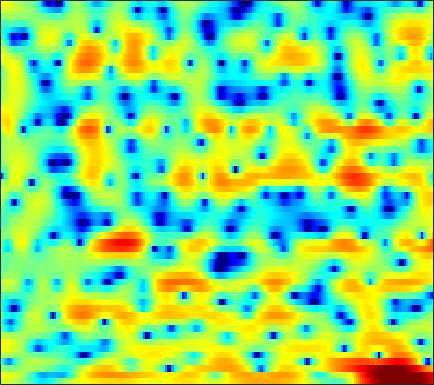

Data behind this chart, as committed beside it:
3.3231, 3.2741, 3.1401, 2.9705, 2.7869, 2.5037, 2.1514, 1.8908, 1.4516, 0.94188, 0.38961, -0.068278, -0.78256, -1.5416, -2.172, -3.0709, -4.0179, -4.6254, -5.3143, -5.6948, -5.6002, -5.3981, -4.8252, -3.9827
4.041, 4.113, 4.14, 4.07, 3.972, 3.755, 3.45, 3.173, 2.689, 2.103, 1.387, 0.7761, -0.1978, -1.368, -2.34, -3.792, -5.351, -6.48, -7.627, -8.126, -7.999, -7.728, -7.294, -7.007
0.9127, 0.4923, 0.0158, -0.2692, -0.3536, -0.2539, 0.04331, 0.3377, 0.7298, 1.068, 1.339, 1.467, 1.538, 1.512, 1.432, 1.281, 1.079, 0.9113, 0.6553, 0.3881, 0.08736, -0.1654, -0.5599, -1.049
-2.28, -4.011, -6.83, -9.299, -9.462, -7.227, -4.711, -3.148, -1.546, -0.3572, 0.5032, 0.9816, 1.447, 1.722, 1.884, 1.982, 2.016, 1.992, 1.902, 1.795, 1.646, 1.499, 1.289, 1.044
2.527, 2.202, 1.819, 1.506, 1.325, 1.175, 1.098, 1.057, 0.9938, 0.9039, 0.7392, 0.573, 0.2885, -0.05513, -0.3285, -0.6791, -0.9896, -1.184, -1.335, -1.369, -1.331, -1.286, -1.216, -1.168
4.499, 4.422, 4.276, 4.064, 3.877, 3.548, 3.145, 2.778, 2.19, 1.448, 0.5107, -0.3382, -1.722, -3.497, -5.121, -7.793, -10.83, -12.37, -11.57, -9.24, -7.124, -5.89, -4.699, -3.914
4.193, 4.209, 4.159, 4.005, 3.855, 3.597, 3.263, 2.946, 2.442, 1.799, 1.024, 0.3248, -0.7837, -2.103, -3.187, -4.721, -6.03, -6.548, -6.574, -5.944, -5.227, -4.765, -4.394, -4.309
2.403, 2.198, 1.907, 1.647, 1.5, 1.369, 1.337, 1.37, 1.415, 1.448, 1.421, 1.346, 1.182, 0.9565, 0.7518, 0.4735, 0.1939, -0.00585, -0.2441, -0.4521, -0.7055, -0.9308, -1.358, -1.96
-1.183, -2.356, -4.115, -5.888, -6.726, -6.467, -5.05, -3.762, -2.169, -0.8634, 0.1672, 0.7614, 1.366, 1.779, 1.973, 2.118, 2.138, 2.095, 1.952, 1.721, 1.44, 1.194, 0.8472, 0.519
-2.656, -4.179, -6.63, -9.442, -11, -10.44, -7.854, -5.966, -3.776, -2.022, -0.6157, 0.2427, 1.175, 1.838, 2.198, 2.467, 2.521, 2.413, 2.095, 1.583, 0.9087, 0.3679, -0.3659, -0.9092
-1.343, -2.187, -3.315, -4.342, -4.899, -5.283, -5.07, -4.537, -3.456, -2.131, -0.7887, 0.1433, 1.236, 2.09, 2.562, 2.95, 3.03, 2.895, 2.402, 1.467, 0.01483, -1.6, -4.895, -11.23
-3.27, -4.147, -5.697, -7.869, -10.17, -14.86, -20.79, -16.74, -10.59, -6.781, -4.094, -2.55, -0.9454, 0.2371, 0.9156, 1.552, 1.929, 2.03, 1.958, 1.659, 1.138, 0.6697, 0.04814, -0.3808
-3.977, -4.343, -5.074, -6.057, -6.87, -7.796, -8.15, -7.861, -6.808, -5.423, -4.052, -3.122, -2.029, -1.105, -0.5252, 0.1078, 0.5925, 0.8635, 1.114, 1.261, 1.334, 1.355, 1.4, 1.503
-2.071, -1.921, -1.872, -1.962, -2.067, -2.234, -2.394, -2.475, -2.521, -2.489, -2.391, -2.242, -1.946, -1.512, -1.125, -0.5485, 0.02403, 0.4052, 0.8145, 1.09, 1.223, 1.248, 1.195, 1.109
0.9078, 1.368, 1.767, 1.95, 1.933, 1.72, 1.294, 0.8031, -0.09394, -1.296, -2.793, -4.006, -5.207, -4.994, -3.935, -2.13, -0.534, 0.3858, 1.24, 1.656, 1.645, 1.334, 0.5542, -0.6677
1.471, 2.116, 2.72, 3.042, 3.1, 2.931, 2.448, 1.856, 0.7081, -0.9659, -3.349, -5.746, -9.196, -8.875, -6.268, -3.111, -0.9045, 0.2505, 1.229, 1.663, 1.583, 1.185, 0.1158, -1.66
-0.7982, -0.1464, 0.5091, 0.9352, 1.114, 1.165, 1.017, 0.7878, 0.3407, -0.223, -0.8219, -1.218, -1.544, -1.557, -1.363, -0.9067, -0.3835, -0.0224, 0.3507, 0.5585, 0.5734, 0.472, 0.1966, -0.1756
-1.782, -1.277, -0.7335, -0.3356, -0.1226, 0.07004, 0.1595, 0.1648, 0.1047, -0.004124, -0.1411, -0.231, -0.3283, -0.3702, -0.364, -0.3024, -0.2022, -0.1135, 0.0003967, 0.09921, 0.1713, 0.2052, 0.2289, 0.257
-1.505, -1.26, -0.969, -0.7019, -0.5111, -0.2767, -0.08034, 0.03588, 0.1385, 0.1736, 0.1469, 0.08205, -0.03954, -0.1861, -0.2927, -0.415, -0.4864, -0.4971, -0.4551, -0.3508, -0.1995, -0.0671, 0.1215, 0.3071
-0.9319, -1.143, -1.311, -1.232, -1.01, -0.5553, -0.02077, 0.3522, 0.726, 0.9162, 0.8923, 0.7355, 0.3511, -0.1889, -0.6473, -1.246, -1.683, -1.836, -1.753, -1.423, -0.9596, -0.595, -0.1194, 0.2955
-0.9669, -2.718, -5.283, -6.175, -4.718, -1.957, 0.2821, 1.496, 2.573, 3.085, 3.075, 2.736, 1.798, 0.2562, -1.371, -4.214, -7.316, -8.148, -6.299, -3.921, -2.189, -1.287, -0.4592, 0.1368
0.1397, -1.485, -3.845, -4.585, -3.173, -0.489, 1.745, 2.98, 4.076, 4.606, 4.608, 4.254, 3.305, 1.743, 0.1298, -2.612, -5.398, -6.319, -5.37, -3.987, -3.259, -3.226, -3.768, -4.608
0.1421, 0.1379, 0.2492, 0.5585, 0.955, 1.642, 2.371, 2.861, 3.362, 3.633, 3.636, 3.458, 2.986, 2.27, 1.609, 0.6472, -0.3096, -0.9732, -1.834, -2.786, -4.061, -5.428, -8.122, -12.62
-1.916, -1.223, -0.4182, 0.2958, 0.785, 1.377, 1.896, 2.228, 2.583, 2.811, 2.9, 2.874, 2.709, 2.409, 2.101, 1.594, 0.9875, 0.4671, -0.3135, -1.209, -2.24, -3.09, -4.273, -5.332
-3.67, -2.645, -1.577, -0.7302, -0.2134, 0.3756, 0.8839, 1.224, 1.616, 1.943, 2.193, 2.319, 2.401, 2.38, 2.291, 2.071, 1.741, 1.428, 0.9201, 0.3238, -0.3451, -0.876, -1.597, -2.3
-3.123, -2.559, -2, -1.607, -1.362, -1.044, -0.6741, -0.3471, 0.1547, 0.6991, 1.224, 1.585, 1.98, 2.257, 2.383, 2.433, 2.353, 2.211, 1.915, 1.5, 0.9895, 0.5455, -0.1118, -0.8379
-1.233, -1.477, -2.006, -2.759, -3.384, -4.077, -4.219, -3.797, -2.677, -1.343, -0.08191, 0.7353, 1.619, 2.275, 2.627, 2.932, 3.057, 3.035, 2.871, 2.555, 2.088, 1.641, 0.9204, 0.06576
1.024, 0.1912, -1.355, -3.622, -6.158, -12.03, -30.16, -13.83, -6.855, -3.231, -0.9205, 0.3065, 1.519, 2.37, 2.828, 3.244, 3.466, 3.519, 3.431, 3.169, 2.711, 2.237, 1.417, 0.3759
2.897, 2.175, 1.03, -0.3, -1.363, -2.629, -3.228, -3.013, -2.114, -1.029, -0.08921, 0.4678, 1.026, 1.44, 1.695, 1.99, 2.247, 2.394, 2.488, 2.384, 2.053, 1.629, 0.7993, -0.3744
3.353, 2.978, 2.562, 2.219, 2.001, 1.764, 1.567, 1.441, 1.242, 0.9324, 0.4336, -0.09131, -0.9674, -1.791, -2.114, -1.903, -1.101, -0.4083, 0.3729, 0.8426, 0.9394, 0.774, 0.2142, -0.7339
0.3819, 0.5497, 1.334, 2.258, 2.852, 3.41, 3.67, 3.638, 3.279, 2.482, 1.11, -0.4624, -3.666, -9.563, -21.06, -12.25, -5.548, -3.023, -1.046, 0.01575, 0.4487, 0.4637, 0.1816, -0.3657
-23.62, -9.159, -2.988, 0.2875, 1.877, 3.264, 4.046, 4.302, 4.248, 3.764, 2.862, 1.934, 0.449, -1.037, -1.828, -2.064, -1.599, -1.174, -0.7871, -0.7511, -1.045, -1.448, -2.118, -2.815
-2.74, -2.033, -0.5856, 0.899, 1.885, 2.916, 3.601, 3.903, 4.034, 3.887, 3.51, 3.119, 2.476, 1.772, 1.248, 0.5648, -0.1479, -0.7395, -1.691, -2.951, -4.61, -6.134, -8.479, -10.75
-0.09048, 0.4604, 1.201, 1.925, 2.412, 2.962, 3.358, 3.541, 3.64, 3.57, 3.346, 3.076, 2.604, 2.017, 1.498, 0.6834, -0.2952, -1.174, -2.598, -4.394, -6.783, -9.124, -13.39, -19.9
0.694, 1.15, 1.695, 2.186, 2.493, 2.82, 3.044, 3.134, 3.154, 3.06, 2.85, 2.616, 2.219, 1.713, 1.258, 0.5462, -0.2974, -1.033, -2.179, -3.503, -5.012, -6.226, -7.875, -9.322
0.7308, 1.113, 1.598, 1.997, 2.237, 2.452, 2.551, 2.555, 2.467, 2.297, 2.059, 1.854, 1.532, 1.152, 0.831, 0.3499, -0.2104, -0.6768, -1.35, -2.105, -2.883, -3.469, -4.212, -4.856
0.008557, 0.6443, 1.379, 1.898, 2.134, 2.243, 2.136, 1.945, 1.597, 1.208, 0.8545, 0.6356, 0.3989, 0.2187, 0.09143, -0.09455, -0.3156, -0.5121, -0.8067, -1.139, -1.492, -1.768, -2.115, -2.419
-0.7633, 0.82, 2.215, 2.969, 3.151, 2.955, 2.297, 1.536, 0.297, -0.9456, -1.786, -2.007, -1.827, -1.438, -1.171, -0.9244, -0.7696, -0.703, -0.6735, -0.6466, -0.6898, -0.7605, -0.9296, -1.166
2.643, 3.947, 5.058, 5.494, 5.394, 4.668, 3.188, 1.459, -2.036, -8.002, -17.9, -11.64, -6.315, -4.131, -3.449, -3.211, -3.27, -3.206, -2.802, -2.207, -1.674, -1.45, -1.491, -1.94
5.374, 5.76, 6.061, 6.01, 5.708, 4.904, 3.602, 2.286, 0.1266, -2.198, -3.988, -4.612, -4.892, -5.524, -6.604, -9.344, -14.7, -18.88, -13.2, -8.751, -6.457, -5.649, -5.467, -6.234
5.137, 5.295, 5.375, 5.258, 5.021, 4.493, 3.732, 3.022, 1.936, 0.7673, -0.4292, -1.338, -2.624, -4.08, -5.371, -7.383, -9.323, -10.12, -9.768, -8.639, -7.773, -7.463, -7.592, -8.384
3.917, 4.14, 4.329, 4.383, 4.321, 4.089, 3.692, 3.29, 2.631, 1.853, 0.9813, 0.2718, -0.7437, -1.81, -2.622, -3.659, -4.569, -5.108, -5.64, -5.994, -6.276, -6.525, -6.993, -7.64
2.165, 2.657, 3.177, 3.526, 3.675, 3.72, 3.593, 3.392, 2.993, 2.454, 1.794, 1.236, 0.4239, -0.4602, -1.137, -2.036, -2.889, -3.489, -4.215, -4.851, -5.373, -5.719, -6.121, -6.476
0.4138, 1.32, 2.269, 2.947, 3.297, 3.572, 3.644, 3.573, 3.321, 2.903, 2.33, 1.808, 1.003, 0.09847, -0.6429, -1.689, -2.769, -3.582, -4.591, -5.459, -6.11, -6.397, -6.51, -6.381
-0.1878, 0.835, 1.943, 2.786, 3.253, 3.665, 3.848, 3.837, 3.636, 3.235, 2.645, 2.079, 1.172, 0.1047, -0.811, -2.182, -3.766, -5.087, -7.013, -8.963, -10.46, -10.76, -9.951, -8.447
-0.1897, 0.7009, 1.8, 2.725, 3.267, 3.765, 3.995, 3.994, 3.767, 3.296, 2.596, 1.94, 0.8978, -0.3373, -1.372, -2.947, -4.799, -6.456, -9.334, -13.65, -22.12, -26.32, -15.54, -10.66
-2.013, -0.4515, 1.307, 2.628, 3.341, 3.942, 4.178, 4.133, 3.79, 3.135, 2.196, 1.33, -0.005336, -1.454, -2.549, -3.943, -5.193, -6.079, -7.237, -8.311, -8.993, -9.009, -8.319, -7.125
-2.62, -0.1997, 1.978, 3.378, 4.055, 4.549, 4.639, 4.457, 3.894, 2.947, 1.595, 0.2665, -1.941, -4.606, -6.674, -8.427, -8.219, -7.41, -6.346, -5.631, -5.215, -5.084, -5.062, -5.187
2.757, 3.217, 3.807, 4.232, 4.395, 4.421, 4.192, 3.856, 3.156, 2.138, 0.7032, -0.7212, -3.233, -6.905, -10.84, -15.7, -11.33, -8.155, -5.545, -4.08, -3.426, -3.353, -3.851, -5.156
4.252, 3.935, 3.54, 3.128, 2.8, 2.339, 1.858, 1.468, 0.9019, 0.2589, -0.4907, -1.128, -2.065, -2.953, -3.497, -3.773, -3.462, -2.946, -2.194, -1.589, -1.268, -1.256, -1.613, -2.391
3.353, 2.559, 1.4, 0.1868, -0.6728, -1.673, -2.349, -2.64, -2.81, -2.848, -2.755, -2.62, -2.362, -1.965, -1.589, -1.001, -0.3771, 0.09648, 0.6974, 1.173, 1.481, 1.562, 1.5, 1.26
1.141, -0.1034, -2.204, -4.942, -7.441, -10.66, -11.48, -10.53, -9.232, -8.464, -7.889, -7.216, -5.739, -3.931, -2.54, -0.8711, 0.5568, 1.439, 2.396, 3.106, 3.566, 3.761, 3.838, 3.709
-1.835, -2.772, -4.66, -7.518, -10.42, -14.91, -15.75, -14.17, -13.28, -14.6, -20.16, -26.98, -14.01, -7.821, -4.83, -1.966, 0.1132, 1.301, 2.499, 3.354, 3.919, 4.187, 4.334, 4.257
-4.095, -3.786, -3.97, -4.631, -5.309, -6.196, -6.929, -7.385, -7.984, -8.682, -9.085, -8.777, -7.173, -4.96, -3.316, -1.418, 0.08703, 0.9976, 1.937, 2.608, 3.065, 3.277, 3.41, 3.391
-2.98, -2.295, -1.792, -1.645, -1.706, -1.893, -2.133, -2.323, -2.521, -2.629, -2.567, -2.364, -1.894, -1.249, -0.7293, -0.048, 0.5476, 0.9097, 1.274, 1.505, 1.62, 1.639, 1.614, 1.55
0.4079, 0.703, 0.9796, 1.114, 1.139, 1.075, 0.9496, 0.8439, 0.7002, 0.593, 0.5189, 0.5017, 0.4996, 0.5211, 0.5217, 0.479, 0.3623, 0.2059, -0.08077, -0.4397, -0.849, -1.15, -1.52, -1.823
3.028, 3.108, 3.133, 3.067, 2.967, 2.767, 2.514, 2.308, 2.024, 1.754, 1.506, 1.319, 1.058, 0.7375, 0.4424, -0.08087, -0.7931, -1.462, -2.546, -3.792, -5.056, -5.891, -6.78, -7.444
4.714, 4.661, 4.471, 4.153, 3.831, 3.329, 2.766, 2.325, 1.77, 1.287, 0.9172, 0.6975, 0.4447, 0.1331, -0.2009, -0.8694, -1.914, -3.017, -5.056, -7.969, -11.96, -15.16, -15.92, -14.14
